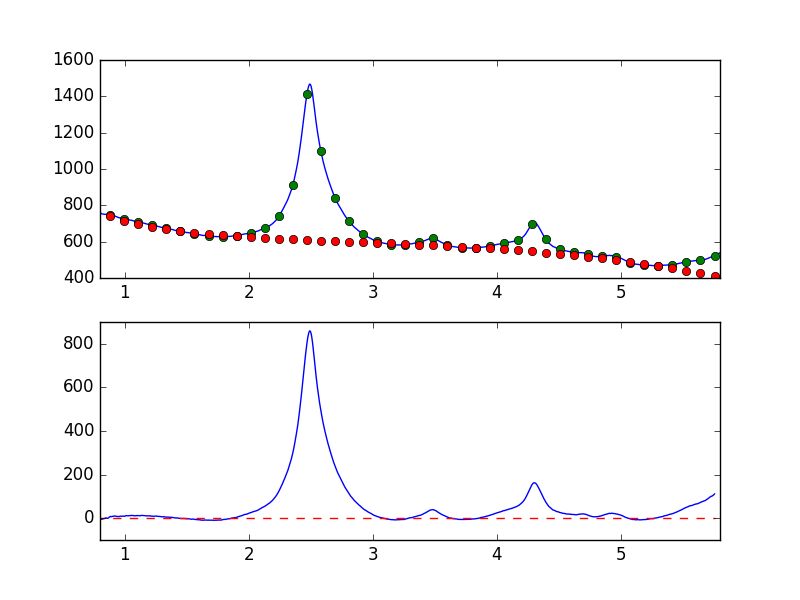

The data file committed next to this chart (first rows):
7.681951752392544019e-01, -8.142365065784133549e+00
7.738631750302433776e-01, -6.625806049944230836e+00
7.795311748212323533e-01, -5.650551147286250853e+00
7.851991746122213289e-01, -5.590475467032206325e+00
7.908671744032103046e-01, -4.043453141841268916e+00
7.965351741941992803e-01, -2.735593167654769786e+00
8.022031739851883669e-01, -2.553221825568925851e+00
8.078711737761772316e-01, -3.752355338087454584e+00
8.135391735671662072e-01, -5.387777017557596082e+00
8.192071733581552939e-01, -4.195239414606930950e+00
8.248751731491442696e-01, -3.383578575958154033e+00
8.305431729401332452e-01, -1.675302423332936996e+00
8.362111727311222209e-01, -1.337779718296815190e+00
8.418791725221110855e-01, -7.145510974157787132e-01
8.475471723131001722e-01, 1.867017119150432336e+00
8.532151721040891479e-01, 9.732964042115099801e-01
8.588831718950781235e-01, -4.486044647359221926e-01
8.645511716860672102e-01, -2.452778820704679674e-01
8.702191714770560749e-01, 1.902516277361428365e+00
8.758871712680450505e-01, 5.755180248087185646e+00
8.815551710590340262e-01, 6.744136772447745898e+00
8.872231708500230019e-01, 7.887350867323334569e+00
8.928911706410120885e-01, 6.892218366503243487e+00
8.985591704320010642e-01, 8.082218393941730028e+00
9.042271702229900399e-01, 8.474067378280665253e+00
9.098951700139790155e-01, 8.956063779411579162e+00
9.155631698049678802e-01, 1.005420136972668388e+01
9.212311695959569668e-01, 9.699930464585577283e+00
9.268991693869459425e-01, 9.430292199662062558e+00
9.325671691779349182e-01, 8.353616773128919704e+00
9.382351689689240049e-01, 8.361620613627565035e+00
9.439031687599129805e-01, 7.583019661518960675e+00
9.495711685509018452e-01, 7.517562572006909249e+00
9.552391683418909318e-01, 7.385456984670895508e+00
9.609071681328797965e-01, 9.127308488308926826e+00
9.665751679238688832e-01, 9.252509292812419517e+00
9.722431677148579698e-01, 8.828740182292222016e+00
9.779111675058468345e-01, 9.317846979921341699e+00
9.835791672968358101e-01, 9.463291719809717506e+00
9.892471670878246748e-01, 9.012930967318311559e+00
9.949151668788137615e-01, 9.094748240932744920e+00
1.000583166669802848e+00, 8.664524404813050751e+00
1.006251166460791602e+00, 1.107321408081998015e+01
1.011919166251780799e+00, 1.170434218570744633e+01
1.017587166042769553e+00, 1.165951224951027143e+01
1.023255165833758751e+00, 1.065861393507725552e+01
1.028923165624747726e+00, 1.092635868259912968e+01
1.034591165415736702e+00, 1.181361760023673924e+01
1.040259165206725678e+00, 1.130700398365024739e+01
1.045927164997714431e+00, 1.161713015193731735e+01
1.051595164788703629e+00, 1.286336086560231706e+01
1.057263164579692605e+00, 1.224507797499302342e+01
1.062931164370681802e+00, 1.250652417030096331e+01
1.068599164161670556e+00, 1.185330688781118624e+01
1.074267163952659310e+00, 1.120050622005931018e+01
1.079935163743648507e+00, 1.112494542364333938e+01
1.085603163534637483e+00, 1.130415576297332336e+01
1.091271163325626681e+00, 1.116481401027203901e+01
1.096939163116615434e+00, 1.191899732838737691e+01
1.102607162907604632e+00, 1.169785026297995500e+01
1.108275162698593386e+00, 1.183307888314720913e+01
... 839 more rows
